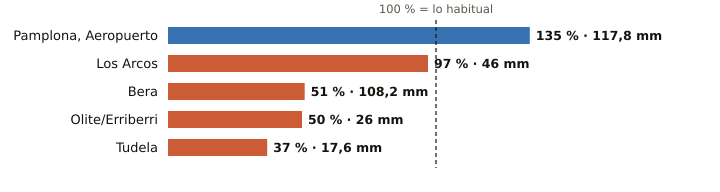

The file beside this chart, header and first rows:
estacion, provincia, indicativo, mm_otono, referencia_mm, pct, periodo_referencia, hasta, hora
Pamplona, Aeropuerto, Navarra, 9263D, 117.8, 87.2, 135, 1991-2020, 2026-10-20, 20
Los Arcos, Navarra, 9171K, 46.0, 47.2, 97, 2009-2025, 2026-10-20, 20
Bera, Navarra, 1010X, 108.2, 213.6, 51, 2009-2025, 2026-10-20, 20
Olite/Erriberri, Navarra, 9252X, 26.0, 52.3, 50, 2009-2025, 2026-10-20, 20
Tudela, Navarra, 9302Y, 17.6, 48.0, 37, 2009-2025, 2026-10-20, 20
